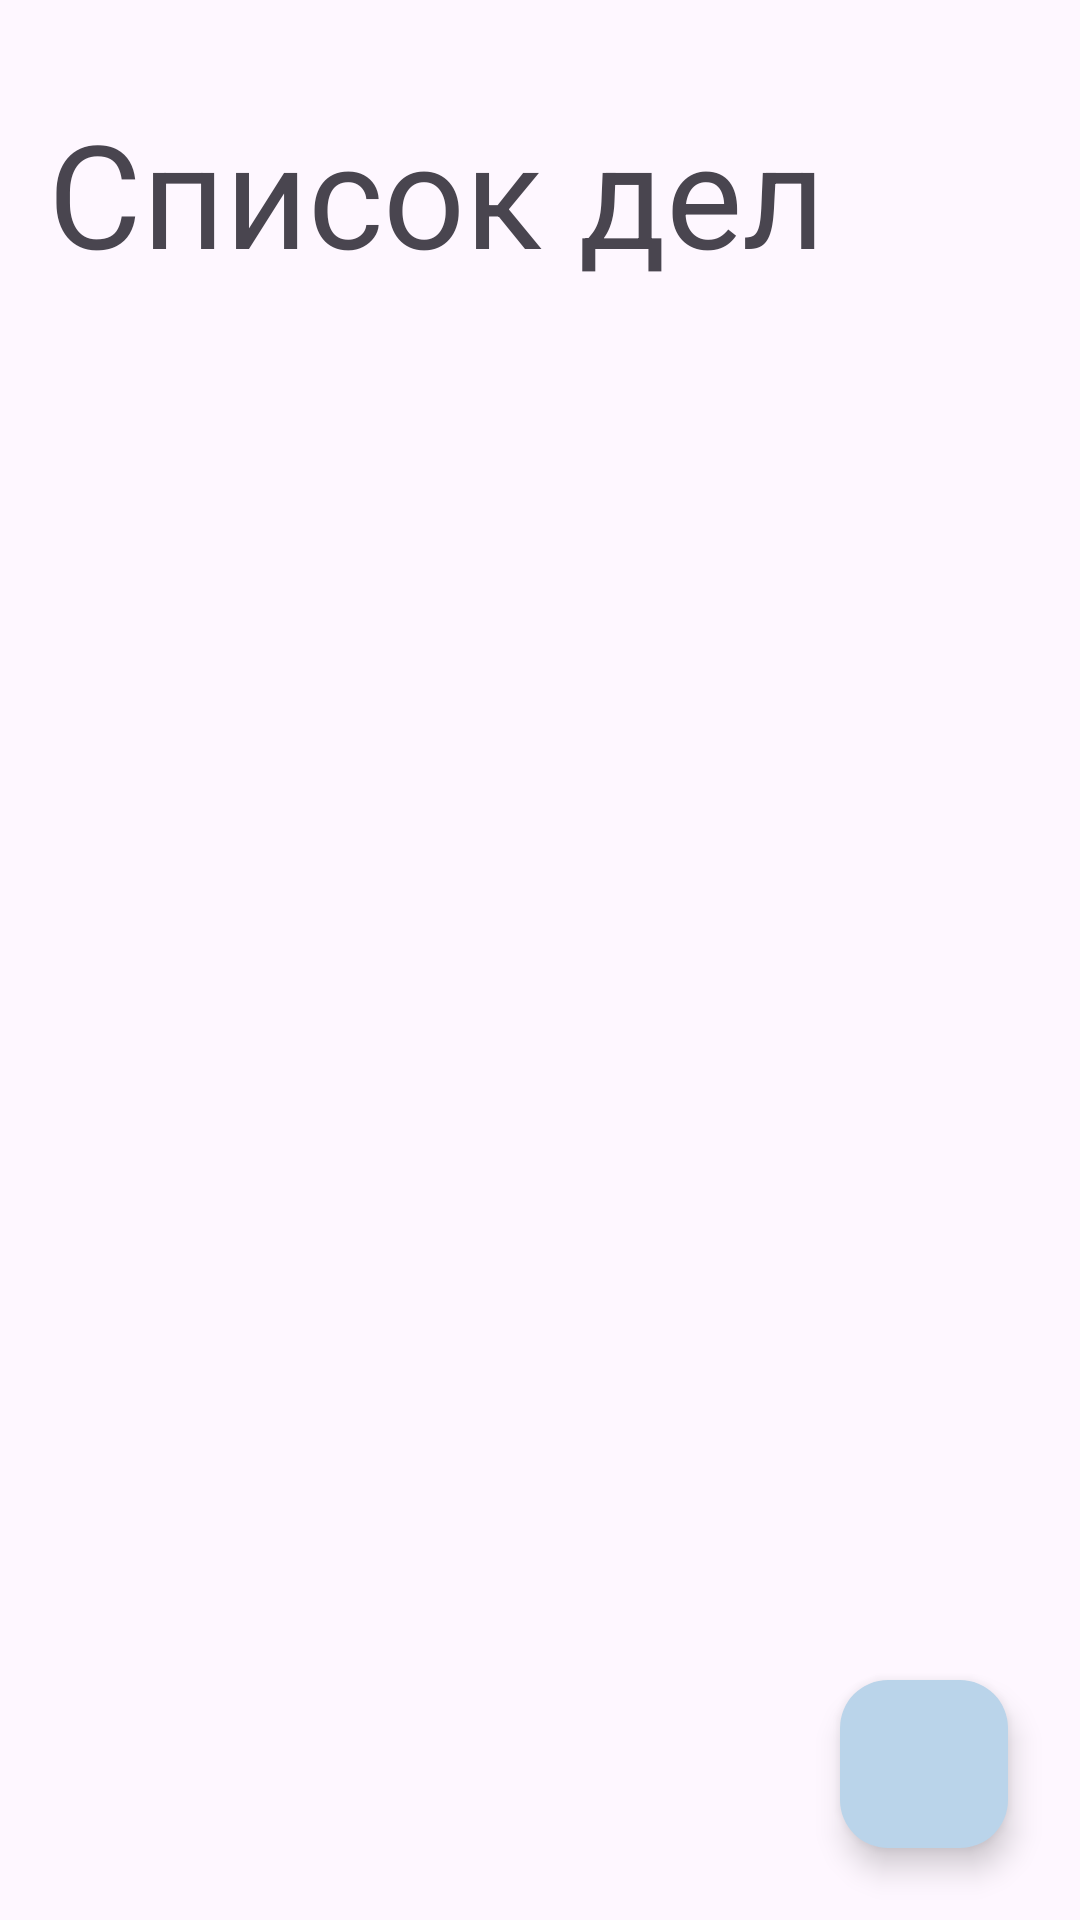

Layout XML and referenced resources for this Android screen:
<!-- AndroidManifest.xml: application theme Theme.Todolist -->
<!-- res/layout/activity_main.xml -->
<?xml version="1.0" encoding="utf-8"?>
<androidx.constraintlayout.widget.ConstraintLayout xmlns:android="http://schemas.android.com/apk/res/android"
    xmlns:app="http://schemas.android.com/apk/res-auto"
    xmlns:tools="http://schemas.android.com/tools"
    android:layout_width="match_parent"
    android:layout_height="match_parent"
    tools:context=".MainActivity">

    <TextView
        android:id="@+id/title"
        android:layout_width="match_parent"
        android:layout_height="wrap_content"
        android:text="@string/main_title"
        android:textSize="@dimen/main_title_font_size"
        app:layout_constraintBottom_toTopOf="@id/rec_view"
        app:layout_constraintEnd_toEndOf="parent"
        app:layout_constraintStart_toStartOf="parent"
        app:layout_constraintTop_toTopOf="parent"
        android:layout_marginTop="@dimen/main_title_margin_top"
        android:layout_marginHorizontal="@dimen/general_horizontal"/>

    <androidx.recyclerview.widget.RecyclerView
        android:id="@+id/rec_view"
        android:layout_width="match_parent"
        android:layout_height="0dp"
        app:layout_constraintEnd_toEndOf="parent"
        app:layout_constraintStart_toStartOf="parent"
        app:layout_constraintTop_toBottomOf="@id/title"
        app:layout_constraintBottom_toBottomOf="parent"
        android:layout_marginTop="@dimen/main_recycler_margin_top"
        android:layout_marginHorizontal="@dimen/general_horizontal"
        android:paddingBottom="@dimen/main_recycler_padding_bottom"
        android:overScrollMode="never"
        android:clipToPadding="false"/>

    <com.google.android.material.floatingactionbutton.FloatingActionButton
        android:id="@+id/fab"
        android:layout_width="wrap_content"
        android:layout_height="wrap_content"
        app:layout_constraintBottom_toBottomOf="parent"
        app:layout_constraintEnd_toEndOf="parent"
        android:src="@drawable/baseline_add_box_24"
        android:layout_margin="@dimen/fab_margin"
        app:backgroundTint="@color/fab_color"
        app:tint="@color/fab_icon_color"/>

</androidx.constraintlayout.widget.ConstraintLayout>
<!-- resources referenced by this layout -->
<resources>
  <color name="fab_color">#BAD4EA</color>
  <color name="fab_icon_color">#104370</color>
  <dimen name="fab_margin">24dp</dimen>
  <dimen name="general_horizontal">16dp</dimen>
  <dimen name="main_recycler_margin_top">18dp</dimen>
  <dimen name="main_recycler_padding_bottom">20dp</dimen>
  <dimen name="main_title_font_size">48sp</dimen>
  <dimen name="main_title_margin_top">32dp</dimen>
  <string name="main_title">Список дел</string>
  <style name="Theme.Todolist" parent="Base.Theme.Todolist" />
  <style name="Base.Theme.Todolist" parent="Theme.Material3.DayNight.NoActionBar">
          
          
          <item name="colorPrimary">@color/color_primary</item>
          <item name="android:windowLightStatusBar">true</item>
          <item name="android:statusBarColor">?attr/colorSurface</item>
      </style>
  <color name="color_primary">#167CD6</color>
</resources>
